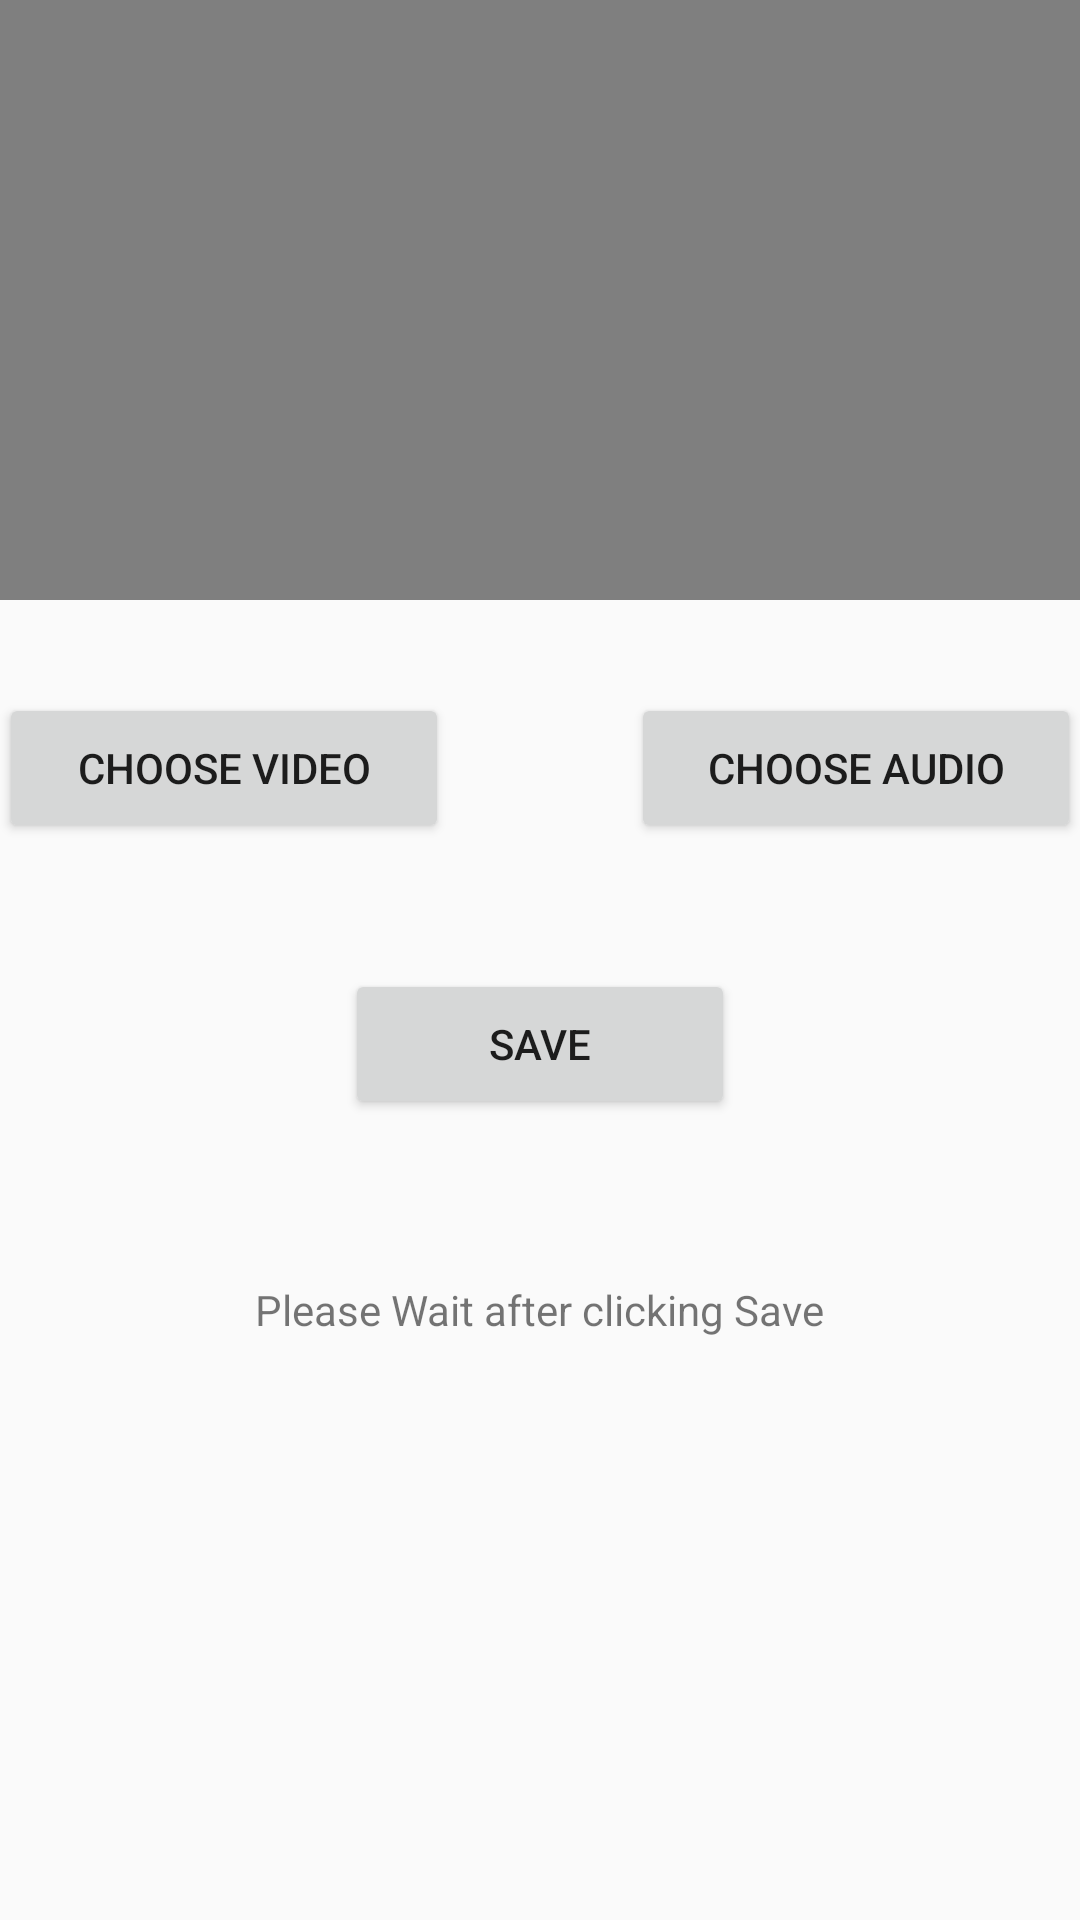

This screen was rendered from an Android layout file. Write that file and the resources it references.
<!-- AndroidManifest.xml: application theme AppTheme -->
<!-- res/layout/content_main.xml -->
<?xml version="1.0" encoding="utf-8"?>
<RelativeLayout xmlns:android="http://schemas.android.com/apk/res/android"
    xmlns:app="http://schemas.android.com/apk/res-auto"
    xmlns:tools="http://schemas.android.com/tools"
    android:layout_width="wrap_content"
    android:layout_height="match_parent"
    android:paddingBottom="@dimen/activity_vertical_margin"
    android:paddingLeft="@dimen/activity_horizontal_margin"
    android:paddingRight="@dimen/activity_horizontal_margin"
    android:paddingTop="@dimen/activity_vertical_margin"
    app:layout_behavior="@string/appbar_scrolling_view_behavior"
    tools:context="com.ansu.roposo.roposo.MainActivity"
    tools:showIn="@layout/activity_main">

    <VideoView
        android:layout_width="match_parent"
        android:layout_height="200dp"
        android:id="@+id/preview"
        android:layout_alignParentTop="true"
        android:layout_centerHorizontal="true" />

    <Button
        android:layout_width="150dp"
        android:layout_height="50dp"
        android:text="Choose Video"
        android:id="@+id/videoSelect"
        android:layout_marginTop="31dp"
        android:layout_below="@+id/preview"
        android:layout_alignParentLeft="true"
        android:layout_alignParentStart="true"
        android:onClick="videoPicker"/>

    <Button
        android:layout_width="150dp"
        android:layout_height="50dp"
        android:text="Choose Audio"
        android:id="@+id/audioSelect"
        android:layout_alignBottom="@+id/videoSelect"
        android:layout_alignParentRight="true"
        android:layout_alignParentEnd="true"
        android:onClick="audioPicker"/>

    <Button
        android:layout_width="130dp"
        android:layout_height="50dp"
        android:text="Save"
        android:id="@+id/saveButton"
        android:onClick="saveMux"
        android:layout_below="@+id/videoSelect"
        android:layout_centerHorizontal="true"
        android:layout_marginTop="42dp" />

    <TextView
        android:layout_width="wrap_content"
        android:layout_height="wrap_content"
        android:text="Please Wait after clicking Save"
        android:id="@+id/textView"
        android:layout_below="@+id/saveButton"
        android:layout_centerHorizontal="true"
        android:layout_marginTop="54dp"
        />


</RelativeLayout>
<!-- res/layout/activity_main.xml (included above) -->
<?xml version="1.0" encoding="utf-8"?>
<android.support.design.widget.CoordinatorLayout xmlns:android="http://schemas.android.com/apk/res/android"
    xmlns:app="http://schemas.android.com/apk/res-auto"
    xmlns:tools="http://schemas.android.com/tools"
    android:layout_width="match_parent"
    android:layout_height="match_parent"
    android:fitsSystemWindows="true"
    tools:context="com.ansu.roposo.roposo.MainActivity">

    <android.support.design.widget.AppBarLayout
        android:layout_width="match_parent"
        android:layout_height="wrap_content"
        android:theme="@style/AppTheme.AppBarOverlay">

        <android.support.v7.widget.Toolbar
            android:id="@+id/toolbar"
            android:layout_width="match_parent"
            android:layout_height="?attr/actionBarSize"
            android:background="?attr/colorPrimary"
            app:popupTheme="@style/AppTheme.PopupOverlay" />

    </android.support.design.widget.AppBarLayout>

    <include layout="@layout/content_main" />

</android.support.design.widget.CoordinatorLayout>
<!-- resources referenced by this layout -->
<resources>
  <style name="AppTheme.AppBarOverlay" parent="ThemeOverlay.AppCompat.Dark.ActionBar" />
  <style name="AppTheme.PopupOverlay" parent="ThemeOverlay.AppCompat.Light" />
  <style name="AppTheme" parent="Theme.AppCompat.Light.DarkActionBar">
          
          <item name="colorPrimary">@color/colorPrimary</item>
          <item name="colorPrimaryDark">@color/colorPrimaryDark</item>
          <item name="colorAccent">@color/colorAccent</item>
      </style>
  <!-- not gathered from this repository: default colours our renderer supplied (Android Studio template values) -->
  <color name="colorPrimary">#FF6200EE</color>
  <color name="colorPrimaryDark">#FF3700B3</color>
  <color name="colorAccent">#FF03DAC5</color>
</resources>
